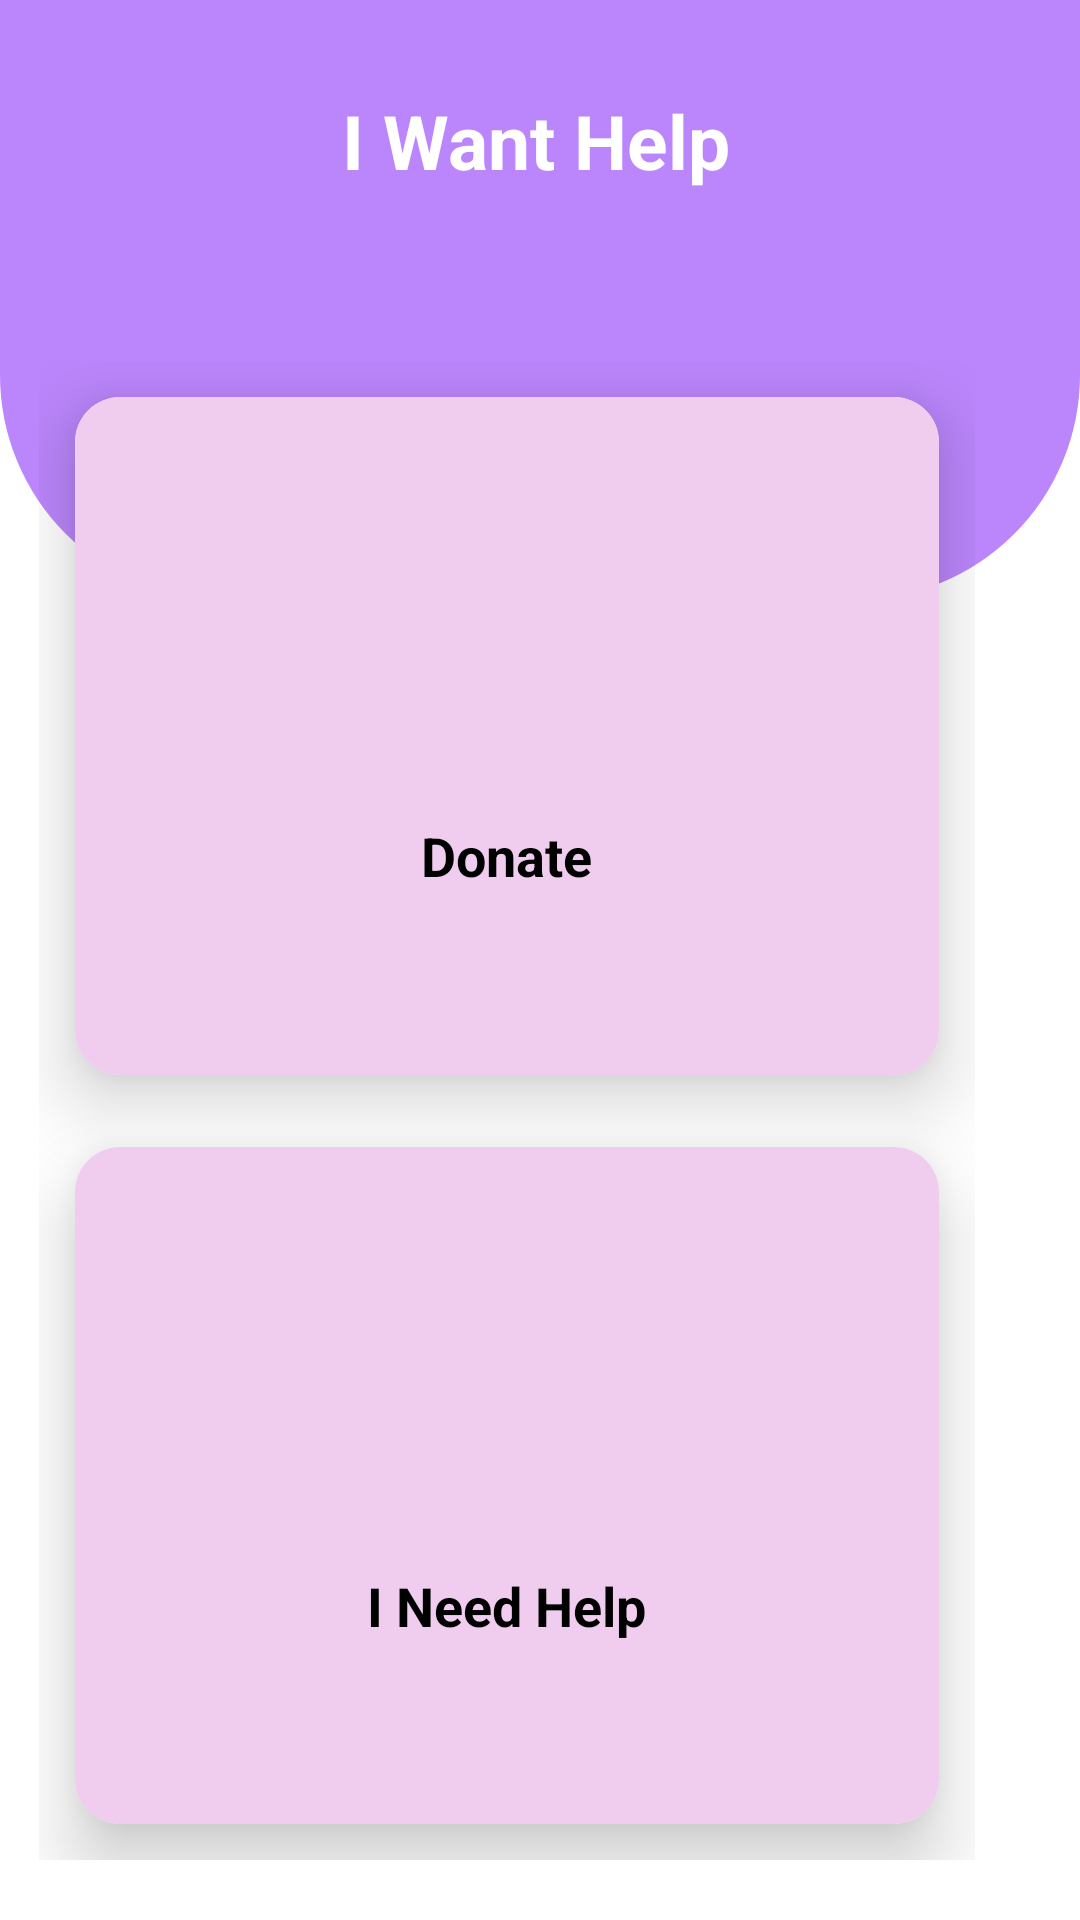

Android layout source for this screen:
<!-- AndroidManifest.xml: application theme Theme.Finalprojectjanith02 -->
<!-- res/layout/activity_whelp.xml -->
<?xml version="1.0" encoding="utf-8"?>
<RelativeLayout xmlns:android="http://schemas.android.com/apk/res/android"
    xmlns:app="http://schemas.android.com/apk/res-auto"
    xmlns:tools="http://schemas.android.com/tools"
    android:layout_width="match_parent"
    android:layout_height="match_parent"
    android:id="@+id/whelp"
    tools:context=".whelp">
    <View
        android:id="@+id/top_view"
        android:layout_width="match_parent"
        android:layout_height="200dp"
        android:background="@drawable/bg_view"


        />
    <TextView
        android:layout_width="wrap_content"
        android:layout_height="wrap_content"
        android:layout_alignBottom="@+id/top_view"
        android:layout_alignParentStart="true"
        android:layout_alignParentTop="true"
        android:layout_alignParentEnd="true"
        android:layout_marginStart="16dp"
        android:layout_marginTop="22dp"
        android:layout_marginEnd="19dp"
        android:layout_marginBottom="128dp"
        android:gravity="center"
        android:text="I Want Help"
        android:textColor="@color/white"
        android:textSize="25dp"
        android:textStyle="bold" />


    <GridLayout
        android:layout_width="match_parent"
        android:layout_height="match_parent"
        android:layout_below="@+id/top_view"
        android:layout_alignParentStart="true"
        android:layout_alignParentEnd="true"
        android:layout_alignParentBottom="true"
        android:layout_marginStart="13dp"
        android:layout_marginTop="-80dp"
        android:layout_marginEnd="35dp"
        android:layout_marginRight="45dp"
        android:layout_marginBottom="20dp"
        android:columnCount="2"
        android:rowCount="3">

    <androidx.cardview.widget.CardView
        android:layout_width="150dp"
        android:layout_height="150dp"
        android:layout_row="1"
        android:layout_rowWeight="1"
        android:layout_column="0"
        android:layout_columnWeight="2"
        android:layout_margin="12dp"
        app:cardCornerRadius="15dp"
        app:cardElevation="15dp">

        <LinearLayout
            android:layout_width="match_parent"
            android:layout_height="match_parent"
            android:background="#f0cdef"
            android:clickable="true"
            android:gravity="center"
            android:onClick="donate"
            android:orientation="vertical">

            <ImageView
                android:layout_width="80dp"
                android:layout_height="80dp"
                android:layout_gravity="center_horizontal"
                android:src="@drawable/iwanthelp" />

            <TextView
                android:layout_width="wrap_content"
                android:layout_height="wrap_content"
                android:layout_gravity="center_horizontal"
                android:text="Donate"
                android:textColor="@color/black"
                android:textSize="18dp"
                android:textStyle="bold" />


        </LinearLayout>
    </androidx.cardview.widget.CardView>
        <androidx.cardview.widget.CardView
            android:layout_width="150dp"
            android:layout_height="150dp"
            android:layout_row="2"
            android:layout_rowWeight="1"
            android:layout_column="0"
            android:layout_columnWeight="1"
            android:layout_margin="12dp"
            app:cardCornerRadius="15dp"
            app:cardElevation="15dp">

            <LinearLayout
                android:layout_width="match_parent"
                android:layout_height="match_parent"
                android:background="#f0cdef"
                android:clickable="true"
                android:gravity="center"
                android:onClick="needhelp"
                android:orientation="vertical">

                <ImageView
                    android:layout_width="80dp"
                    android:layout_height="80dp"
                    android:layout_gravity="center_horizontal"
                    android:src="@drawable/cute" />

                <TextView
                    android:layout_width="wrap_content"
                    android:layout_height="wrap_content"
                    android:layout_gravity="center_horizontal"
                    android:text="I Need Help"
                    android:textColor="@color/black"
                    android:textSize="18dp"
                    android:textStyle="bold" />


            </LinearLayout>
        </androidx.cardview.widget.CardView>
    </GridLayout>
</RelativeLayout>
<!-- resources referenced by this layout -->
<resources>
  <color name="black">#FF000000</color>
  <color name="white">#FFFFFFFF</color>
  <!-- drawable bg_view (drawable) -->
  <?xml version="1.0" encoding="utf-8"?>
  <shape xmlns:android="http://schemas.android.com/apk/res/android">
  
      <corners android:bottomRightRadius="75dp"
          android:bottomLeftRadius="75dp" />
          <solid android:color="@color/purple_200" />
  
  </shape>
  <style name="Theme.Finalprojectjanith02" parent="Theme.MaterialComponents.DayNight.DarkActionBar">
          
          <item name="colorPrimary">@color/purple_500</item>
          <item name="colorPrimaryVariant">@color/purple_700</item>
          <item name="colorOnPrimary">@color/white</item>
          
          <item name="colorSecondary">@color/teal_200</item>
          <item name="colorSecondaryVariant">@color/teal_700</item>
          <item name="colorOnSecondary">@color/black</item>
          
          <item name="android:statusBarColor">?attr/colorPrimaryVariant</item>
          
      </style>
  <color name="purple_200">#FFBB86FC</color>
  <color name="purple_500">#FF6200EE</color>
  <color name="purple_700">#FF3700B3</color>
  <color name="teal_200">#FF03DAC5</color>
  <color name="teal_700">#FF018786</color>
</resources>
